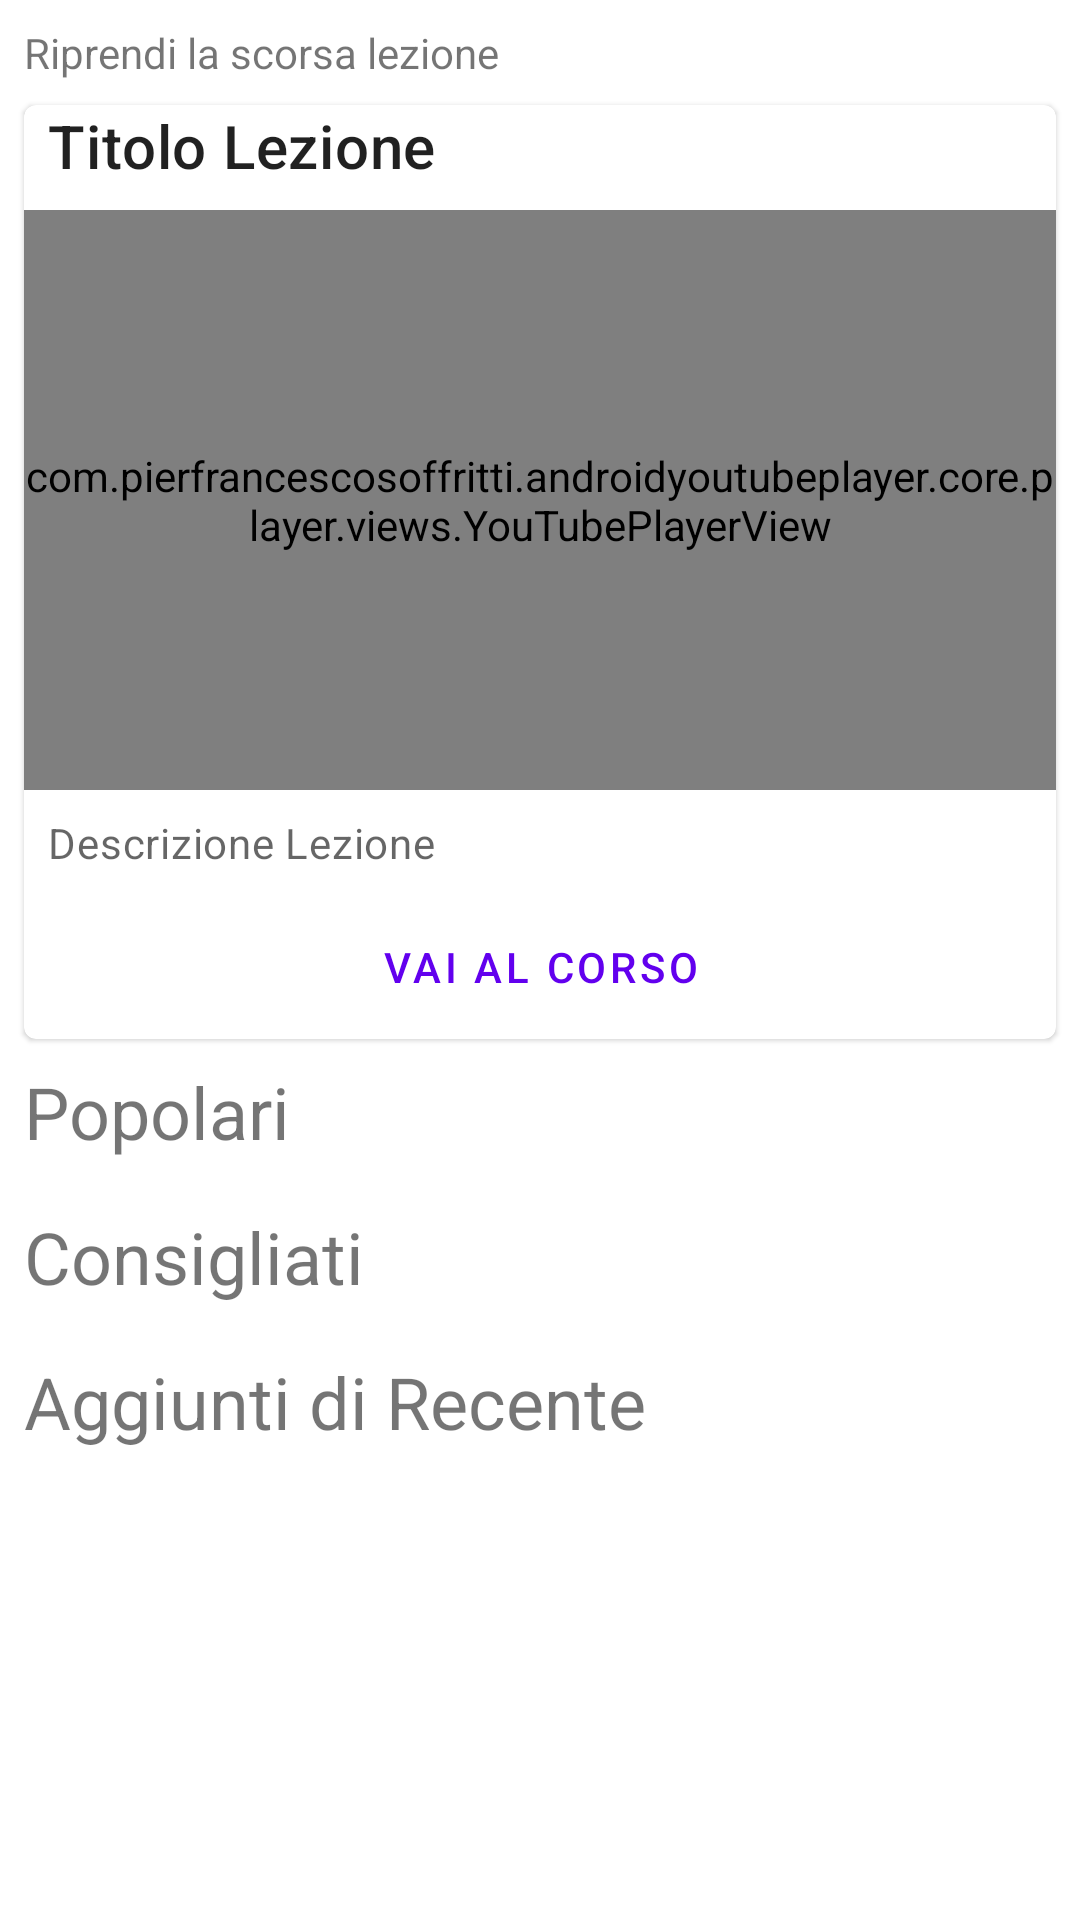

Write the Android layout XML for this screen, with the resource values it uses.
<!-- AndroidManifest.xml: application theme Theme.MaterialComponents.DayNight.NoActionBar -->
<!-- res/layout/fragment_home.xml -->
<?xml version="1.0" encoding="utf-8"?>
<layout
    xmlns:android="http://schemas.android.com/apk/res/android"
    xmlns:app="http://schemas.android.com/apk/res-auto"
    xmlns:tools="http://schemas.android.com/tools">
    <ScrollView
        android:layout_width="match_parent"
        android:layout_height="match_parent"
        android:fillViewport="true"
        android:scrollbars="none">

        <androidx.constraintlayout.widget.ConstraintLayout
            android:id="@+id/constraintContainer"
            android:layout_width="match_parent"
            android:layout_height="wrap_content">

            <TextView
                android:id="@+id/lezione"
                android:layout_width="wrap_content"
                android:layout_height="wrap_content"
                android:layout_marginStart="8dp"
                android:layout_marginTop="8dp"
                android:visibility="visible"
                android:text="@string/lastLesson"
                app:layout_constraintStart_toStartOf="parent"
                app:layout_constraintTop_toTopOf="parent"
                tools:textSize="24sp" />

            <com.google.android.material.card.MaterialCardView
                android:id="@+id/card"
                android:layout_width="match_parent"
                android:layout_height="wrap_content"
                android:layout_margin="8dp"
                android:layout_marginStart="8dp"
                android:layout_marginEnd="8dp"
                android:visibility="visible"
                app:layout_constraintEnd_toEndOf="parent"
                app:layout_constraintStart_toStartOf="parent"
                app:layout_constraintTop_toBottomOf="@+id/lezione">

                <androidx.constraintlayout.widget.ConstraintLayout
                    android:layout_width="match_parent"
                    android:layout_height="match_parent"
                    android:orientation="vertical">

                    

                    

                    <TextView
                        android:id="@+id/titoloLezione"
                        android:layout_width="wrap_content"
                        android:layout_height="wrap_content"
                        android:layout_marginStart="8dp"
                        android:text="@string/lessonTitle"
                        android:textAppearance="?attr/textAppearanceHeadline6"
                        app:layout_constraintStart_toStartOf="parent"
                        app:layout_constraintTop_toTopOf="parent" />


                    <com.pierfrancescosoffritti.androidyoutubeplayer.core.player.views.YouTubePlayerView
                        android:id="@+id/videoView"
                        android:layout_width="match_parent"
                        android:layout_height="0dp"
                        android:layout_marginTop="8dp"
                        app:layout_constraintDimensionRatio="16:9"
                        app:layout_constraintEnd_toEndOf="parent"
                        app:layout_constraintHorizontal_bias="1.0"
                        app:layout_constraintStart_toStartOf="parent"
                        app:layout_constraintTop_toBottomOf="@+id/titoloLezione"
                        app:showFullScreenButton="false"
                        tools:layout_editor_absoluteX="0dp" />

                    <TextView
                        android:id="@+id/descrizioneLezione"
                        android:layout_width="wrap_content"
                        android:layout_height="wrap_content"
                        android:layout_marginStart="8dp"
                        android:layout_marginTop="8dp"
                        android:text="@string/description"
                        android:textAppearance="?attr/textAppearanceBody2"
                        android:textColor="?android:attr/textColorSecondary"
                        app:layout_constraintStart_toStartOf="parent"
                        app:layout_constraintTop_toBottomOf="@+id/videoView" />

                    <com.google.android.material.button.MaterialButton
                        android:id="@+id/vaiAlCorso"
                        style="?attr/borderlessButtonStyle"
                        android:layout_width="wrap_content"
                        android:layout_height="wrap_content"
                        android:layout_marginTop="8dp"
                        android:text="@string/courseRedirect"
                        app:layout_constraintBottom_toBottomOf="parent"
                        app:layout_constraintEnd_toEndOf="parent"
                        app:layout_constraintStart_toStartOf="parent"
                        app:layout_constraintTop_toBottomOf="@+id/descrizioneLezione" />
                </androidx.constraintlayout.widget.ConstraintLayout>
            </com.google.android.material.card.MaterialCardView>

            <TextView
                android:id="@+id/popolari"
                android:layout_width="wrap_content"
                android:layout_height="wrap_content"
                android:layout_marginStart="8dp"
                android:layout_marginTop="8dp"
                android:text="@string/popular"
                android:textSize="24sp"
                app:layout_constraintStart_toStartOf="parent"
                app:layout_constraintTop_toBottomOf="@+id/card" />

            <androidx.recyclerview.widget.RecyclerView
                android:id="@+id/recyclerViewPopolari"
                android:layout_width="match_parent"
                android:layout_height="0dp"
                android:layout_marginTop="8dp"
                android:scrollbars="none"
                app:layout_constraintEnd_toEndOf="parent"
                app:layout_constraintHorizontal_bias="0.0"
                app:layout_constraintStart_toStartOf="parent"
                app:layout_constraintTop_toBottomOf="@+id/popolari"></androidx.recyclerview.widget.RecyclerView>

            <TextView
                android:id="@+id/consigliati"
                android:layout_width="wrap_content"
                android:layout_height="wrap_content"
                android:layout_marginStart="8dp"
                android:layout_marginTop="8dp"
                android:text="@string/consigliati"
                android:textSize="24sp"
                app:layout_constraintStart_toStartOf="parent"
                app:layout_constraintTop_toBottomOf="@+id/recyclerViewPopolari" />

            <androidx.recyclerview.widget.RecyclerView
                android:id="@+id/recyclerViewConsigliati"
                android:layout_width="match_parent"
                android:layout_height="0dp"
                android:layout_marginTop="8dp"
                android:scrollbars="none"
                app:layout_constraintEnd_toEndOf="parent"
                app:layout_constraintHorizontal_bias="0.0"
                app:layout_constraintStart_toStartOf="parent"
                app:layout_constraintTop_toBottomOf="@+id/consigliati"></androidx.recyclerview.widget.RecyclerView>

            <TextView
                android:id="@+id/recenti"
                android:layout_width="wrap_content"
                android:layout_height="wrap_content"
                android:layout_marginStart="8dp"
                android:layout_marginTop="8dp"
                android:text="@string/recentlyAdded"
                android:textSize="24sp"
                app:layout_constraintStart_toStartOf="parent"
                app:layout_constraintTop_toBottomOf="@+id/recyclerViewConsigliati" />

            <androidx.recyclerview.widget.RecyclerView
                android:id="@+id/recyclerViewRecenti"
                android:layout_width="match_parent"
                android:layout_height="0dp"
                android:layout_marginTop="8dp"
                android:scrollbars="none"
                app:layout_constraintEnd_toEndOf="parent"
                app:layout_constraintHorizontal_bias="0.0"
                app:layout_constraintStart_toStartOf="parent"
                app:layout_constraintTop_toBottomOf="@+id/recenti"></androidx.recyclerview.widget.RecyclerView>


        </androidx.constraintlayout.widget.ConstraintLayout>
    </ScrollView>
</layout>
<!-- resources referenced by this layout -->
<resources>
  <string name="consigliati">Consigliati</string>
  <string name="courseRedirect">Vai al corso</string>
  <string name="description">Descrizione Lezione</string>
  <string name="lastLesson">Riprendi la scorsa lezione</string>
  <string name="lessonTitle">Titolo Lezione</string>
  <string name="popular">Popolari</string>
  <string name="recentlyAdded">Aggiunti di Recente</string>
</resources>
